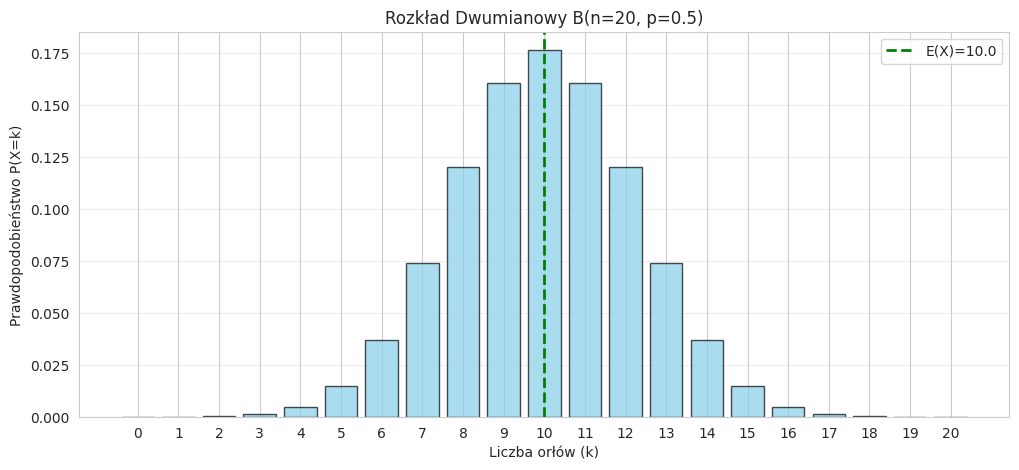

Here is the Python script that generated this plot:
import numpy as np
import matplotlib.pyplot as plt
import seaborn as sns
from scipy import stats
from scipy.special import comb

# Konfiguracja
sns.set_style("whitegrid")
plt.rcParams['figure.figsize'] = (12, 6)
np.random.seed(42)


print("="*60)
print("ZADANIE 2.1.")
print("="*60)

# Parametry
n = 20
p = 0.5
print(f"\nParametry: n={n}, p={p}")

# Prawdopodobieństwa
prob_10 = stats.binom.pmf(10, n, p)
prob_15 = stats.binom.pmf(15, n, p)
prob_8 = stats.binom.cdf(8, n, p)
prob_12 = 1 - stats.binom.cdf(11, n, p)
print(f"P(X = 10) = {prob_10:.4f} = {prob_10*100:.2f}%")
print(f"P(X = 15) = {prob_15:.4f} = {prob_15*100:.2f}%")
print(f"P(X ≤ 8) = {prob_8:.4f} = {prob_8*100:.2f}%")
print(f"P(X ≥ 12) = {prob_12:.4f} = {prob_12*100:.2f}%")

# Charakterystyki
mean = stats.binom.mean(n, p)
var = stats.binom.var(n, p)
std = stats.binom.std(n, p)
print(f"Wartość oczekiwana: {mean}")
print(f"Wariancja: {var}")
print(f"Odchylenie std: {std:.2f}")

# Wizualizacja
k_values = np.arange(0, n+1)
probabilities = stats.binom.pmf(k_values, n, p)

plt.figure(figsize=(12, 5))

# Wykres słupkowy
plt.bar(k_values, probabilities, alpha=0.7, edgecolor='black', color='skyblue')
plt.axvline(mean, color='green', linestyle='--', linewidth=2, label=f'E(X)={mean}')
plt.xlabel('Liczba orłów (k)')
plt.ylabel('Prawdopodobieństwo P(X=k)')
plt.title(f'Rozkład Dwumianowy B(n={n}, p={p})')
plt.xticks(k_values)
plt.legend()
plt.grid(True, alpha=0.3, axis='y')
plt.show()

# Generowanie próbek
print("\nGENEROWANIE PRÓBEK:")
samples = np.random.binomial(n, p, size=1000)
print(f"Wygenerowano 1000 próbek")
print(f"Średnia z próbek: {np.mean(samples):.2f} (oczekiwane: {mean})")
print(f"Odch. std z próbek: {np.std(samples):.2f} (oczekiwane: {std:.2f})")
